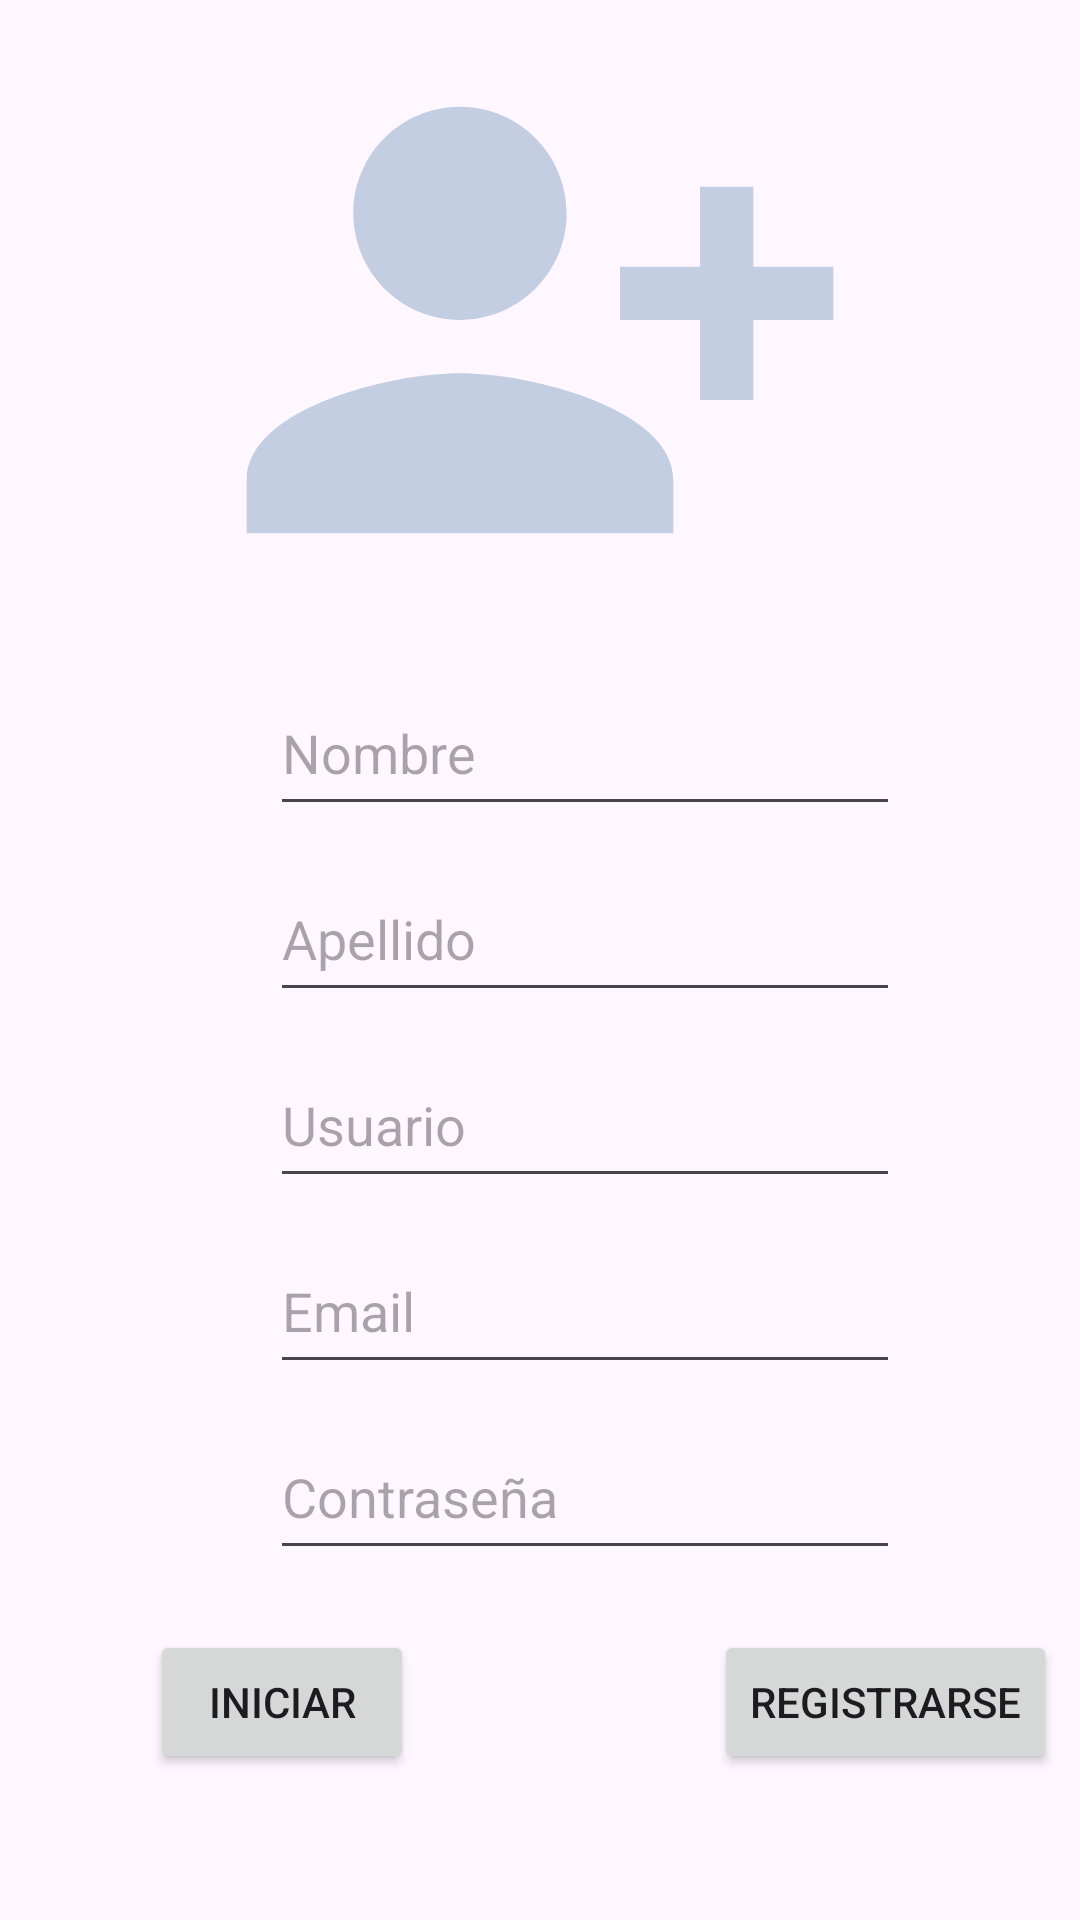

Android layout source for this screen:
<!-- AndroidManifest.xml: application theme Theme.EasyShop -->
<!-- res/layout/registro_user.xml -->
<?xml version="1.0" encoding="utf-8"?>
<LinearLayout xmlns:android="http://schemas.android.com/apk/res/android"
    xmlns:app="http://schemas.android.com/apk/res-auto"
    xmlns:tools="http://schemas.android.com/tools"
    android:layout_width="match_parent"
    android:layout_height="match_parent"
    android:orientation="vertical"
    tools:context=".RegistroUser">

    <LinearLayout
        android:layout_width="match_parent"
        android:layout_height="0dp"
        android:layout_weight="2"
        android:orientation="horizontal">
        <ImageView
            android:layout_width="match_parent"
            android:layout_height="match_parent"
            android:src="@drawable/ic_restrar_usuario"
            />
    </LinearLayout>

    <LinearLayout
        android:layout_width="match_parent"
        android:layout_height="0dp"
        android:layout_weight="3"
        android:orientation="vertical">
        <EditText
            android:id="@+id/txtNombre"
            android:layout_width="wrap_content"
            android:layout_height="52dp"
            android:layout_marginTop="10dp"
            android:layout_marginStart="90dp"
            android:ems="10"
            android:hint="Nombre"
            android:inputType="text"/>
        <EditText
            android:id="@+id/txtApellido"
            android:layout_width="wrap_content"
            android:layout_height="52dp"
            android:layout_marginTop="10dp"
            android:layout_marginStart="90dp"
            android:ems="10"
            android:hint="Apellido"
            android:inputType="text"/>
        <EditText
            android:id="@+id/txtUserReg"
            android:layout_width="wrap_content"
            android:layout_height="52dp"
            android:layout_marginTop="10dp"
            android:layout_marginStart="90dp"
            android:ems="10"
            android:hint="Usuario"
            android:inputType="text"/>
        <EditText
            android:id="@+id/txtEmailReg"
            android:layout_width="wrap_content"
            android:layout_height="52dp"
            android:layout_marginTop="10dp"
            android:layout_marginStart="90dp"
            android:ems="10"
            android:hint="Email"/>
        <EditText
            android:id="@+id/txtContrReg"
            android:layout_width="wrap_content"
            android:layout_height="52dp"
            android:layout_marginTop="10dp"
            android:layout_marginStart="90dp"
            android:ems="10"
            android:hint="Contraseña"
            android:inputType="textPassword"/>
    </LinearLayout>
    <LinearLayout
        android:layout_width="match_parent"
        android:layout_height="0dp"
        android:layout_weight="1"
        android:orientation="horizontal">
        <Button
            android:id="@+id/btnIniReg"
            android:layout_width="wrap_content"
            android:layout_height="wrap_content"
            android:layout_marginStart="50dp"
            android:layout_marginTop="10dp"
            android:text="Iniciar"/>

        <Button
            android:id="@+id/btnRegReg"
            android:layout_width="wrap_content"
            android:layout_height="wrap_content"
            android:layout_marginStart="100dp"
            android:layout_marginTop="10dp"
            android:text="Registrarse"/>
    </LinearLayout>
</LinearLayout>
<!-- resources referenced by this layout -->
<resources>
  <!-- drawable ic_restrar_usuario (drawable) -->
  <vector android:height="24dp" android:tint="#C3CEE3"
      android:viewportHeight="24" android:viewportWidth="24"
      android:width="24dp" xmlns:android="http://schemas.android.com/apk/res/android">
      <path android:fillColor="@android:color/white" android:pathData="M13,8c0,-2.21 -1.79,-4 -4,-4S5,5.79 5,8s1.79,4 4,4S13,10.21 13,8zM15,10v2h3v3h2v-3h3v-2h-3V7h-2v3H15zM1,18v2h16v-2c0,-2.66 -5.33,-4 -8,-4S1,15.34 1,18z"/>
  </vector>
  <style name="Theme.EasyShop" parent="Base.Theme.EasyShop" />
  <style name="Base.Theme.EasyShop" parent="Theme.Material3.DayNight.NoActionBar">
          
          <item name="colorPrimary">@color/lavanda</item>
          <item name="colorPrimaryVariant">@color/lavanda</item>
      </style>
  <color name="lavanda">#8692f7</color>
</resources>
